Photos from the image-classification dataset "train" in the GitHub repository sadboizzyeuem2307/Machine_learning_basic. Its 2 classes are: penguin, turtle.

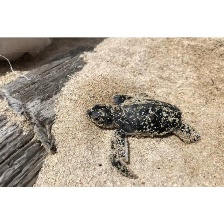
Label: turtle

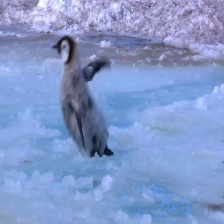
Label: penguin

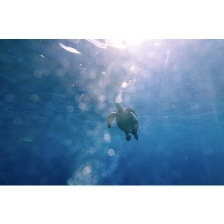
Label: turtle

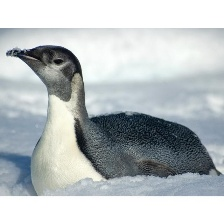
Label: penguin
